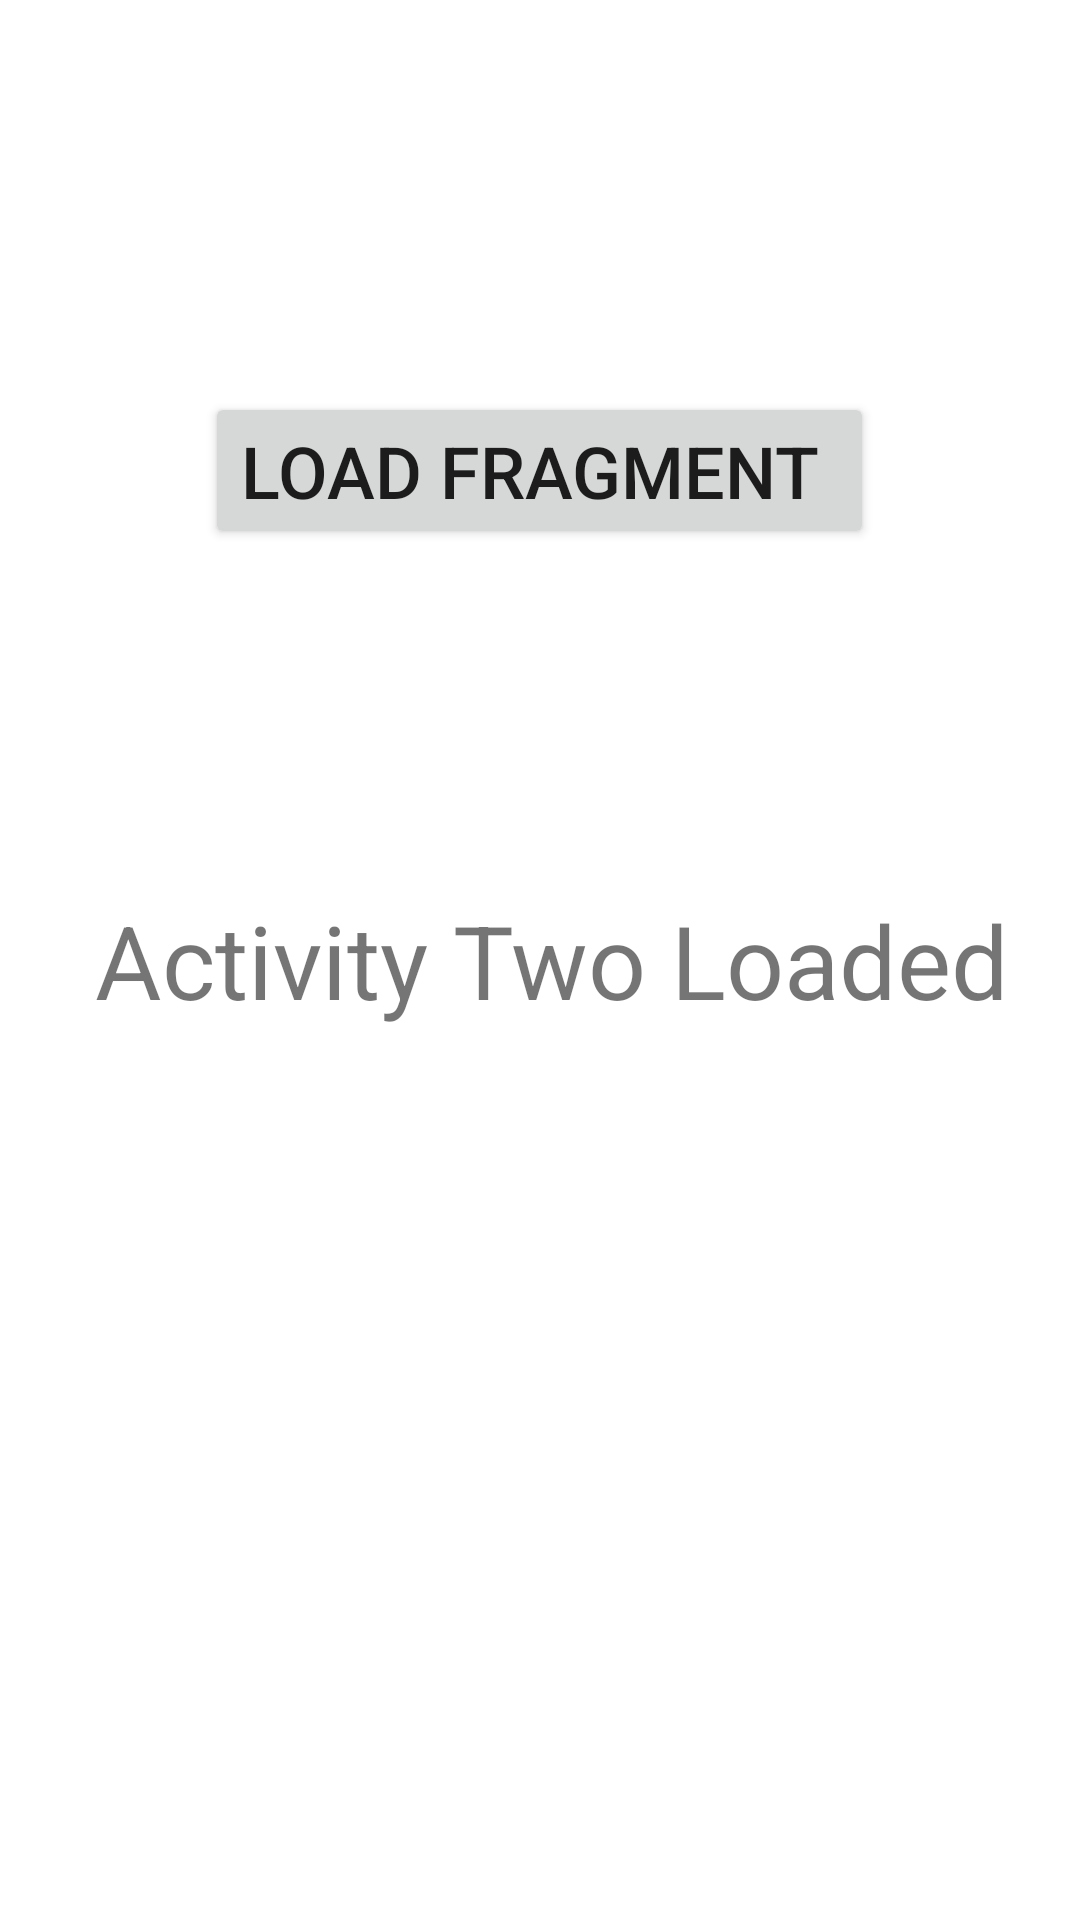

Android layout source for this screen:
<!-- AndroidManifest.xml: application theme Theme.Activity_and_Fragment_Lifecycles -->
<!-- res/layout/activity_main2.xml -->
<?xml version="1.0" encoding="utf-8"?>
<androidx.constraintlayout.widget.ConstraintLayout xmlns:android="http://schemas.android.com/apk/res/android"
    xmlns:app="http://schemas.android.com/apk/res-auto"
    xmlns:tools="http://schemas.android.com/tools"
    android:layout_width="match_parent"
    android:layout_height="match_parent"
    tools:context=".MainActivity2">

    <TextView
        android:id="@+id/textView1"
        android:layout_width="wrap_content"
        android:layout_height="wrap_content"
        android:text=" Activity Two Loaded"
        android:textSize="34sp"
        app:layout_constraintBottom_toBottomOf="parent"
        app:layout_constraintEnd_toEndOf="parent"
        app:layout_constraintStart_toStartOf="parent"
        app:layout_constraintTop_toTopOf="parent" />
    <FrameLayout
        android:layout_width="match_parent"
        android:layout_height="wrap_content"

        android:id="@+id/container"
        tools:ignore="MissingConstraints" />
    <Button
        android:id="@+id/button2"
        android:layout_width="wrap_content"
        android:layout_height="wrap_content"
        android:layout_marginTop="16dp"
        android:text="Load Fragment "
        android:textSize="24sp"
        app:layout_constraintBottom_toTopOf="@+id/textView1"
        app:layout_constraintEnd_toEndOf="parent"
        app:layout_constraintHorizontal_bias="0.498"
        app:layout_constraintStart_toStartOf="parent"
        app:layout_constraintTop_toTopOf="parent" />

</androidx.constraintlayout.widget.ConstraintLayout>
<!-- resources referenced by this layout -->
<resources>
  <style name="Theme.Activity_and_Fragment_Lifecycles" parent="Theme.MaterialComponents.DayNight.DarkActionBar">
          
          <item name="colorPrimary">@color/purple_500</item>
          <item name="colorPrimaryVariant">@color/purple_700</item>
          <item name="colorOnPrimary">@color/white</item>
          
          <item name="colorSecondary">@color/teal_200</item>
          <item name="colorSecondaryVariant">@color/teal_700</item>
          <item name="colorOnSecondary">@color/black</item>
          
          <item name="android:statusBarColor" tools:targetApi="21">?attr/colorPrimaryVariant</item>
          
      </style>
  <!-- not gathered from this repository: default colours our renderer supplied (Android Studio template values) -->
  <color name="purple_500">#FF6200EE</color>
  <color name="purple_700">#FF3700B3</color>
  <color name="teal_200">#FF03DAC5</color>
  <color name="teal_700">#FF018786</color>
  <color name="black">#FF000000</color>
  <color name="white">#FFFFFFFF</color>
</resources>
